Dataset: data (GitHub, plumdeq/cardiac-atlas). Classes: heart failure infarct, hypertrophy, normal.

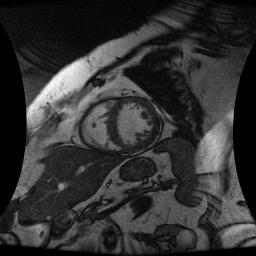
Label: heart failure infarct

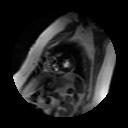
Label: normal

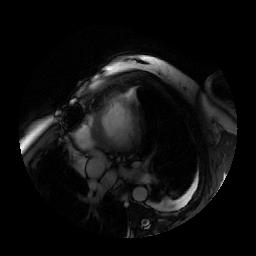
Label: heart failure infarct

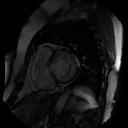
Label: normal

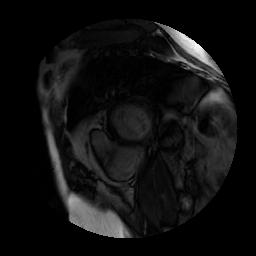
Label: hypertrophy

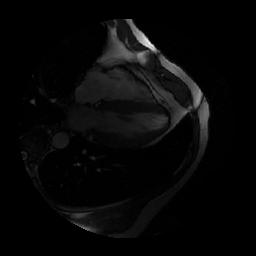
Label: hypertrophy
